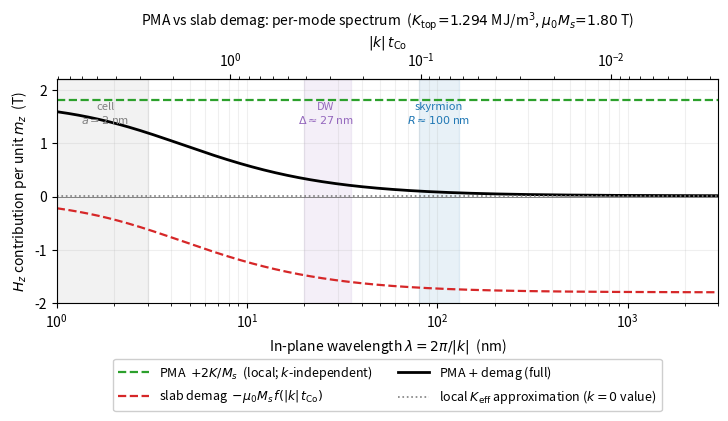

Write the Python code that produced this figure. (Note: this script raises an exception after producing the figure.)
"""Generate the PMA-vs-demag k-space-spectrum schematic used
in `docs/theory.tex` (Section 5.4, the conceptual subsection
``PMA vs demagnetization: same form, different physics'').

Plots three curves of the out-of-plane field per unit m_z
versus wavelength lambda = 2*pi/|k|:

  - PMA contribution H_PMA = +2 K / Ms (green, dashed).
    Constant in k because PMA is local in real space.
  - Slab demag contribution H_demag = -mu_0 Ms * f(|k| t_Co)
    with f(x) = (1 - exp(-x)) / x (red, dashed). Approaches
    -mu_0 Ms at lambda -> infinity and decays to zero at
    short wavelength.
  - Their sum (black, solid).
  - Local-K_eff approximation (grey, dotted) sitting at the
    long-wavelength sum value 2 K_eff / Ms for all
    wavelengths.

Vertical shaded bands mark the cell scale a = 2 nm, the
domain-wall width Delta_DW ~ 27 nm, and the skyrmion radius
R ~ 100 nm.

Outputs
-------
docs/figures/pma_demag_spectrum.png
docs/figures/pma_demag_spectrum.pdf
"""
#
#                                                                       Modules
# =============================================================================
# Standard
import pathlib
# Third-party
import matplotlib.pyplot as plt
import numpy as np

#
#                                                          Authorship & Credits
# =============================================================================
__author__ = 'Rui Barreira (rui_pinto@brown.edu)'
__credits__ = ['Rui Barreira']
__status__ = 'Development'

# =============================================================================
#
# =============================================================================
# Material parameters (top Co layer).
mu0 = 4.0 * np.pi * 1e-7   # T*m/A
Ms = 1.43e6                # A/m
K = 1.294e6                # J/m^3, bare PMA constant (Pham 2024)
t_Co = 1.30e-9             # m
shape = 0.5 * mu0 * Ms ** 2          # J/m^3
K_eff = K - shape                    # J/m^3, small difference
# Field magnitudes (Tesla per unit m_z).
H_PMA = 2.0 * K / Ms                 # +1.81 T
mu0_Ms = mu0 * Ms                    # +1.80 T
H_eff = 2.0 * K_eff / Ms             # ~0.011 T (small)

# Wavelength sweep (in nm), log-spaced over the relevant range.
lam_nm = np.logspace(0.0, 3.5, 400)  # 1 nm to ~3000 nm
lam_m = lam_nm * 1.0e-9
k = 2.0 * np.pi / lam_m              # 1/m
kt = k * t_Co                        # dimensionless
# Slab shape factor f(x) = (1 - exp(-x))/x; safe at x -> 0.
small = kt < 1e-6
f = np.where(small, 1.0 - kt / 2.0,
             (1.0 - np.exp(-kt)) / np.where(small, 1.0, kt))
# Per-mode demag contribution (slab, k=0 limit -> -mu0 Ms).
H_demag = -mu0_Ms * f                # Tesla per m_z
H_total = H_PMA + H_demag            # Tesla per m_z

# =============================================================================
fig, ax = plt.subplots(figsize=(7.5, 4.6))
# ~~~~~~~~~~~~~~~~~~~~~~~~~~~~~~~~~~~~~~~~~~~~~~~~~~~~~~~~~~~~~~~~~~~~~~~~~~~~~
# Length-scale bands (drawn first so curves overlay them).
ax.axvspan(1.0, 3.0, color='gray', alpha=0.10, zorder=0)
ax.axvspan(20.0, 35.0, color='tab:purple', alpha=0.10,
           zorder=0)
ax.axvspan(80.0, 130.0, color='tab:blue', alpha=0.10,
           zorder=0)
ax.text(1.8, 1.55, 'cell\n$a = 2$ nm',
        ha='center', va='center', fontsize=8,
        color='gray')
ax.text(26.0, 1.55, 'DW\n$\\Delta \\approx 27$ nm',
        ha='center', va='center', fontsize=8,
        color='tab:purple')
ax.text(102.0, 1.55, 'skyrmion\n$R \\approx 100$ nm',
        ha='center', va='center', fontsize=8,
        color='tab:blue')
# ~~~~~~~~~~~~~~~~~~~~~~~~~~~~~~~~~~~~~~~~~~~~~~~~~~~~~~~~~~~~~~~~~~~~~~~~~~~~~
# Curves.
ax.axhline(0.0, color='black', lw=0.6, alpha=0.5)
ax.plot(lam_nm, np.full_like(lam_nm, H_PMA), '--',
        color='tab:green', lw=1.6,
        label=r'PMA  $+2K/M_s$  (local; $k$-independent)')
ax.plot(lam_nm, H_demag, '--', color='tab:red', lw=1.6,
        label=r'slab demag  $-\mu_0 M_s\,f(|k|\,t_{\rm Co})$')
ax.plot(lam_nm, H_total, '-', color='black', lw=2.0,
        label=r'PMA $+$ demag (full)')
ax.axhline(H_eff, color='gray', lw=1.2, ls=':',
           label=r'local $K_{\rm eff}$ approximation '
           r'($k=0$ value)')
# ~~~~~~~~~~~~~~~~~~~~~~~~~~~~~~~~~~~~~~~~~~~~~~~~~~~~~~~~~~~~~~~~~~~~~~~~~~~~~
# Bottom axis: wavelength in nm.
ax.set_xscale('log')
ax.set_xlim(1.0, 3000.0)
ax.set_xlabel(r'In-plane wavelength $\lambda = 2\pi/|k|$  '
              r'(nm)')
ax.set_ylabel(r'$H_z$ contribution per unit $m_z$  (T)')
ax.set_ylim(-2.0, 2.2)
ax.grid(True, which='both', axis='x', alpha=0.2)
ax.grid(True, which='major', axis='y', alpha=0.2)

# Top axis: |k| * t_Co. We map lambda -> kt = 2*pi*t_Co/lambda.
def lam_to_kt(lam_nm_arr):
    return 2.0 * np.pi * (t_Co * 1e9) / lam_nm_arr


def kt_to_lam(kt_arr):
    return 2.0 * np.pi * (t_Co * 1e9) / kt_arr


secax = ax.secondary_xaxis(
    'top', functions=(lam_to_kt, kt_to_lam))
secax.set_xlabel(r'$|k|\,t_{\rm Co}$')

# Legend below.
ax.legend(loc='upper center', bbox_to_anchor=(0.5, -0.22),
          ncol=2, framealpha=0.95, fontsize=9,
          handlelength=2.5)
ax.set_title('PMA vs slab demag: per-mode spectrum  '
             '($K_{\\rm top}\\!=\\!1.294$ MJ/m$^3$, '
             '$\\mu_0 M_s\\!=\\!1.80$ T)', fontsize=10)

fig.tight_layout()
# ~~~~~~~~~~~~~~~~~~~~~~~~~~~~~~~~~~~~~~~~~~~~~~~~~~~~~~~~~~~~~~~~~~~~~~~~~~~~~
out_dir = pathlib.Path(__file__).parent
out_dir.mkdir(parents=True, exist_ok=True)
fig.savefig(out_dir / 'pma_demag_spectrum.png', dpi=180)
fig.savefig(out_dir / 'pma_demag_spectrum.pdf')
print(f'wrote {out_dir / "pma_demag_spectrum.png"}')
print(f'wrote {out_dir / "pma_demag_spectrum.pdf"}')
print(f'  K_eff = {K_eff:.3e} J/m^3, 2 K_eff/M_s = {H_eff:.4f} T')
print(f'  H_PMA = {H_PMA:.4f} T, mu0 M_s = {mu0_Ms:.4f} T')
